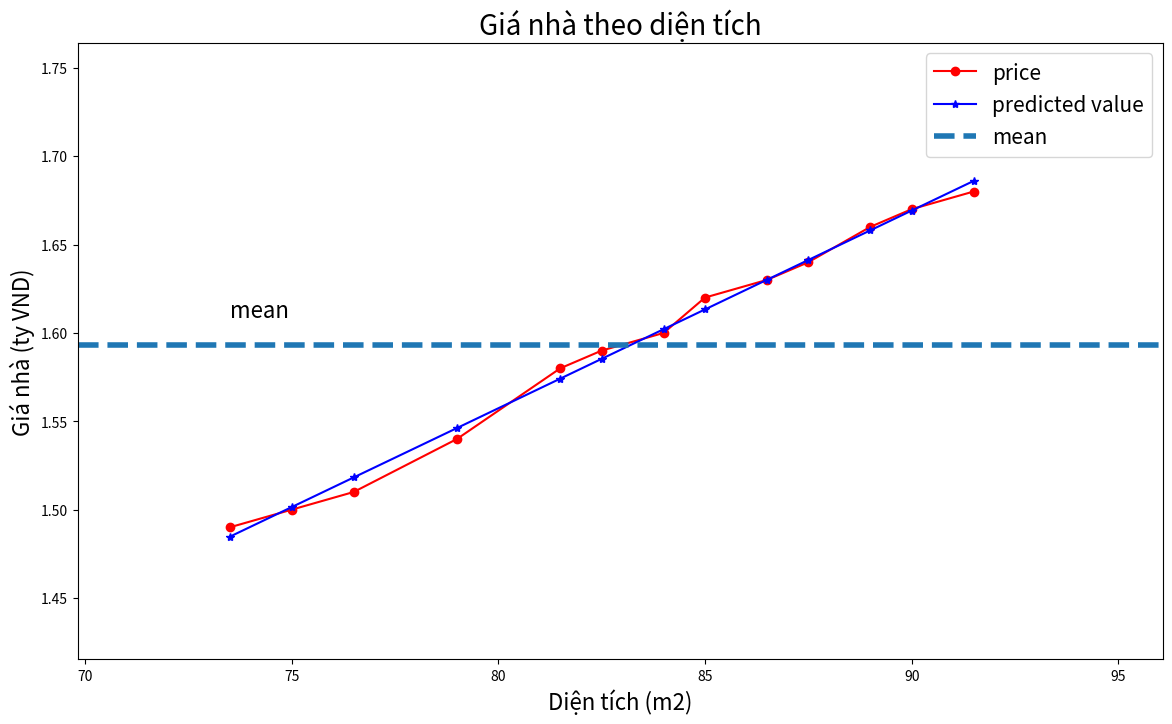

Write the Python code that produced this figure.
import matplotlib.pyplot as plt
import numpy as np

# area
x=np.array([[73.5,75., 76.5,79., 81.5, 82.5, 84., 85., 86.5, 87.5, 89., 90. , 91.5]]) . T
# price
y = np.array([[1.49,1.50,1.51,1.54, 1.58, 1.59, 1.60, 1.62, 1.63, 1.64, 1.66, 1.67, 1.68]]) . T


def calculateb1b0(x,y):
# tính trung bình
    xbar = np.mean(x)
    ybar = np.mean(y)
    x2bar = np.mean(x ** 2)
    xybar = np.mean(x * y)

# tính b0, b1
    b1 = (xbar * ybar - xybar) / (xbar ** 2 - (x2bar))
    b0 = ybar - b1 * xbar
    return b1,b0
#calulate b1, b0
b1,b0=calculateb1b0(x,y)
print("b1=",b1)
print("b0=",b0)
y_predicted=b0+b1*x
print(y_predicted)
def showGraph(x, y, y_predicted, title="", xlabel="", ylabel=""):
    plt.figure(figsize=(14, 8))
    plt.plot(  x, y, 'r-o', label="price")
    plt.plot(  x, y_predicted, 'b-*', label="predicted value")
    x_min = np.min(x)
    x_max = np.max(x)
    y_min = np.min(y)
    y_max = np.max(y)
# mean y
    ybar = np.mean(y)

    plt.axhline(ybar, linestyle="--", linewidth=4, label="mean")
    plt.axis([x_min*0.95, x_max*1.05, y_min*0.95, y_max*1.05])
    plt.xlabel(xlabel, fontsize=16)
    plt.ylabel(ylabel, fontsize=16)
    plt.text(x_min, ybar*1.01,  "mean", fontsize=16)
    plt. legend(fontsize=15)
    plt.title(title, fontsize=20)
    plt.show()

showGraph(x, y, y_predicted,
    title='Giá nhà theo diện tích',
    xlabel='Diện tích (m2)',
    ylabel='Giá nhà (ty VND)')